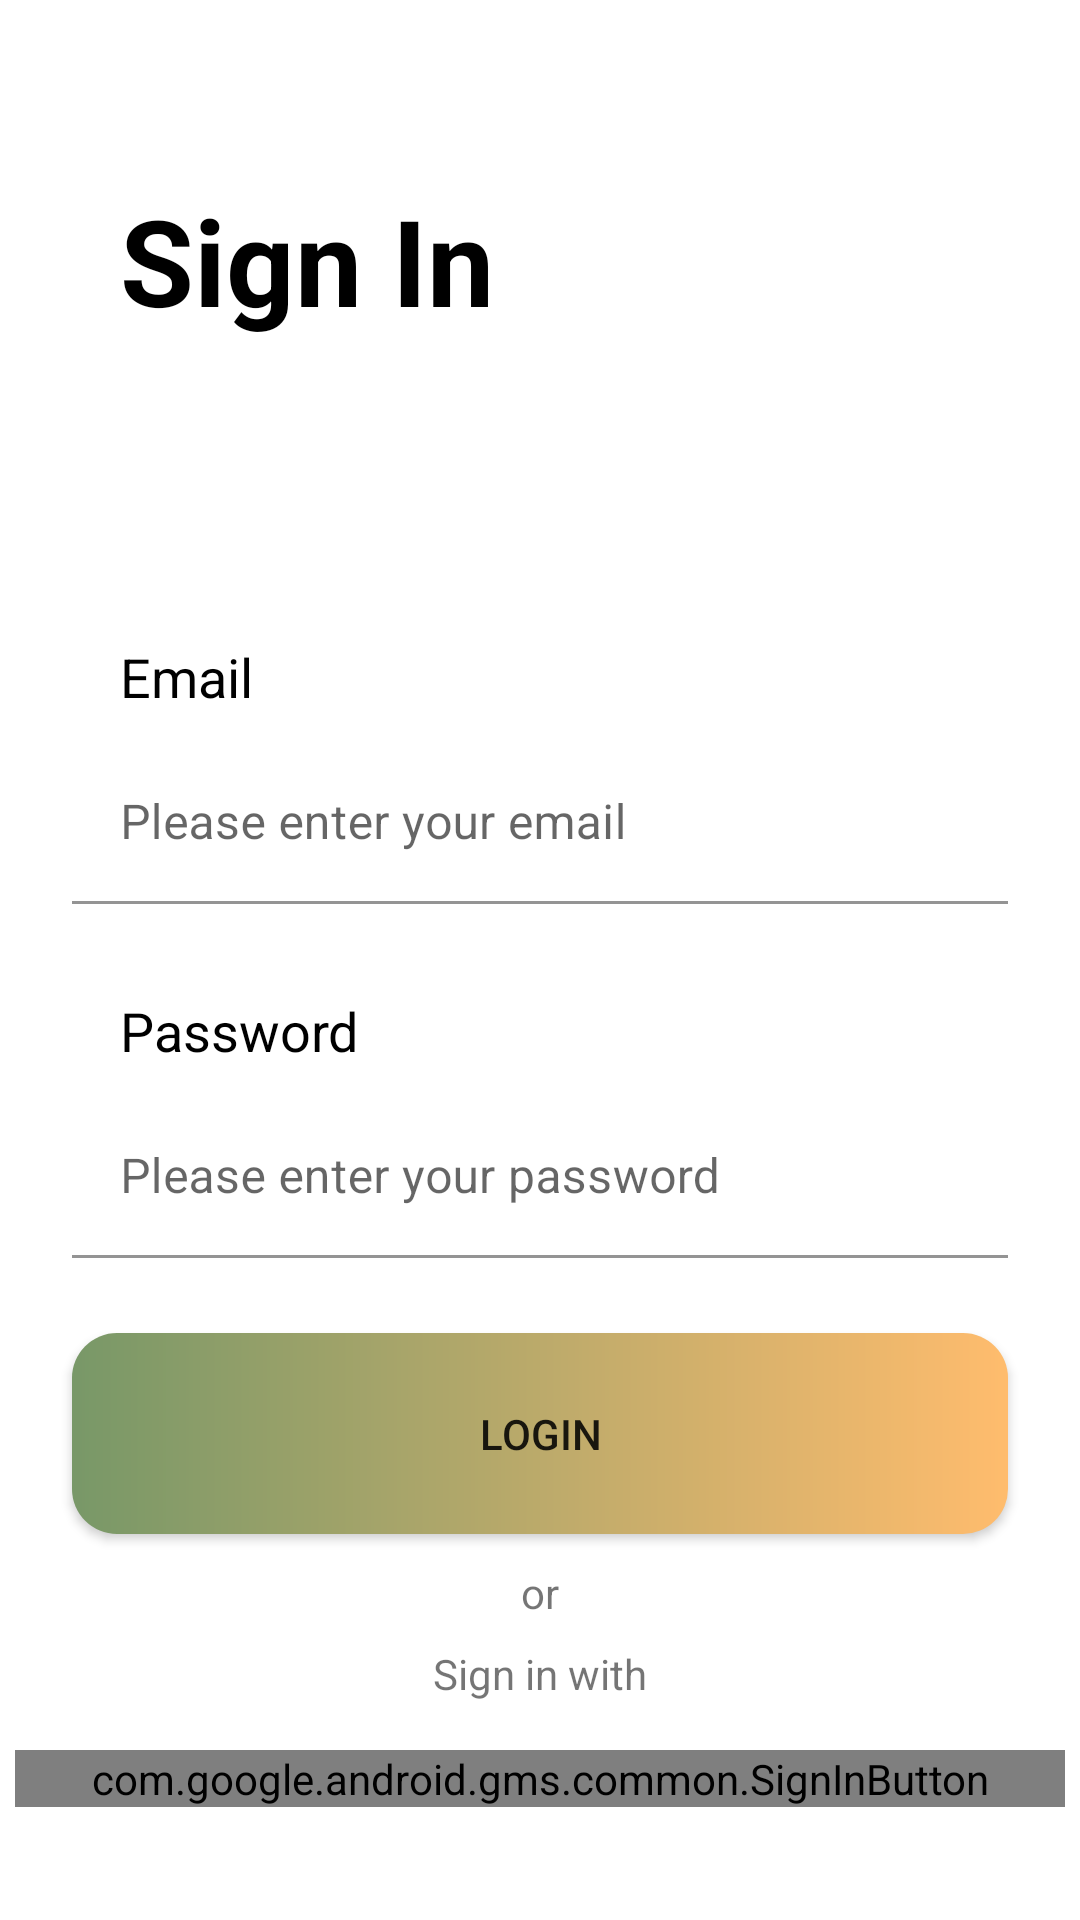

The Android layout XML behind this screen, and the referenced resources:
<!-- AndroidManifest.xml: application theme Theme.Koken -->
<!-- res/layout/activity_login.xml -->
<?xml version="1.0" encoding="utf-8"?>
<androidx.constraintlayout.widget.ConstraintLayout xmlns:android="http://schemas.android.com/apk/res/android"
    xmlns:app="http://schemas.android.com/apk/res-auto"
    xmlns:tools="http://schemas.android.com/tools"
    android:layout_width="match_parent"
    android:layout_height="match_parent"
    tools:context=".view.LoginActivity">

    <ImageView
        android:id="@+id/imageView"
        android:layout_width="wrap_content"
        android:layout_height="wrap_content"
        app:layout_constraintEnd_toEndOf="parent"
        app:layout_constraintTop_toTopOf="parent"
        app:srcCompat="@drawable/login_vector"
        android:contentDescription="@string/image_view" />

    <TextView
        android:id="@+id/tv_login"
        android:layout_width="wrap_content"
        android:layout_height="wrap_content"
        android:layout_marginStart="40dp"
        android:layout_marginTop="60dp"
        android:text="@string/sign_in"
        android:textColor="@color/black"
        android:textSize="40sp"
        android:textStyle="bold"
        app:layout_constraintEnd_toEndOf="parent"
        app:layout_constraintHorizontal_bias="0.0"
        app:layout_constraintStart_toStartOf="parent"
        app:layout_constraintTop_toTopOf="parent" />

    <TextView
        android:id="@+id/tv_email"
        android:layout_width="wrap_content"
        android:layout_height="wrap_content"
        android:layout_marginStart="40dp"
        android:layout_marginTop="100dp"
        android:text="@string/email"
        android:textColor="@color/black"
        android:textSize="@dimen/_18sp"
        app:layout_constraintStart_toStartOf="parent"
        app:layout_constraintTop_toBottomOf="@+id/tv_login" />

    <com.google.android.material.textfield.TextInputLayout
        android:id="@+id/et_email_signin"
        style="@style/Widget.MaterialComponents.TextInputLayout.FilledBox.Dense"
        android:layout_width="match_parent"
        android:layout_height="wrap_content"
        android:layout_marginStart="@dimen/_24dp"
        android:layout_marginTop="@dimen/_10dp"
        android:layout_marginEnd="@dimen/_24dp"
        app:boxStrokeColor="@color/main"
        app:boxBackgroundColor="@color/white"
        app:boxCornerRadiusTopEnd="@dimen/_15dp"
        app:boxCornerRadiusTopStart="@dimen/_15dp"
        app:boxCornerRadiusBottomEnd="@dimen/_15dp"
        app:boxCornerRadiusBottomStart="@dimen/_15dp"
        app:layout_constraintEnd_toEndOf="parent"
        app:layout_constraintStart_toStartOf="parent"
        app:layout_constraintTop_toBottomOf="@+id/tv_email">


        <com.google.android.material.textfield.TextInputEditText
            android:id="@+id/et_email"
            android:layout_width="match_parent"
            android:layout_height="wrap_content"
            android:hint="@string/txt_email"
            android:inputType="textEmailAddress" />

    </com.google.android.material.textfield.TextInputLayout>

    <TextView
        android:id="@+id/tv_password"
        android:layout_width="wrap_content"
        android:layout_height="wrap_content"
        android:layout_marginStart="40dp"
        android:layout_marginTop="@dimen/_30dp"
        android:text="@string/password"
        android:textColor="@color/black"
        android:textSize="@dimen/_18sp"
        app:layout_constraintStart_toStartOf="parent"
        app:layout_constraintTop_toBottomOf="@+id/et_email_signin" />

    <com.google.android.material.textfield.TextInputLayout
        android:id="@+id/et_password_signin"
        style="@style/Widget.MaterialComponents.TextInputLayout.FilledBox.Dense"
        android:layout_width="match_parent"
        android:layout_height="wrap_content"
        android:layout_marginStart="@dimen/_24dp"
        android:layout_marginTop="@dimen/_10dp"
        android:layout_marginEnd="@dimen/_24dp"
        app:boxStrokeColor="@color/main"
        app:boxBackgroundColor="@color/white"
        app:boxCornerRadiusTopEnd="@dimen/_15dp"
        app:boxCornerRadiusTopStart="@dimen/_15dp"
        app:boxCornerRadiusBottomEnd="@dimen/_15dp"
        app:boxCornerRadiusBottomStart="@dimen/_15dp"
        app:layout_constraintEnd_toEndOf="parent"
        app:layout_constraintStart_toStartOf="parent"
        app:layout_constraintTop_toBottomOf="@+id/tv_password">


        <com.google.android.material.textfield.TextInputEditText
            android:id="@+id/et_password"
            android:layout_width="match_parent"
            android:layout_height="wrap_content"
            android:hint="@string/txt_password"
            android:inputType="textEmailAddress" />

    </com.google.android.material.textfield.TextInputLayout>

    <Button
        android:id="@+id/btn_signin"
        android:layout_width="match_parent"
        android:layout_height="67dp"
        android:layout_marginStart="@dimen/_24dp"
        android:layout_marginTop="@dimen/_25dp"
        android:layout_marginEnd="@dimen/_24dp"
        android:background="@drawable/background_button"
        android:text="@string/text_login_button"
        app:layout_constraintEnd_toEndOf="parent"
        app:layout_constraintStart_toStartOf="parent"
        app:layout_constraintTop_toBottomOf="@+id/et_password_signin" />

    <TextView
        android:id="@+id/textView3"
        android:layout_width="wrap_content"
        android:layout_height="wrap_content"
        android:layout_marginTop="10dp"
        android:text="or"
        app:layout_constraintEnd_toEndOf="parent"
        app:layout_constraintStart_toStartOf="parent"
        app:layout_constraintTop_toBottomOf="@+id/btn_signin" />

    <TextView
        android:id="@+id/textView4"
        android:layout_width="wrap_content"
        android:layout_height="wrap_content"
        android:layout_marginTop="8dp"
        android:text="Sign in with"
        android:textSize="14sp"
        app:layout_constraintEnd_toEndOf="parent"
        app:layout_constraintStart_toStartOf="parent"
        app:layout_constraintTop_toBottomOf="@+id/textView3" />

    <com.google.android.gms.common.SignInButton
        android:id="@+id/btn_google_sign_in"
        android:layout_width="@dimen/_350dp"
        android:layout_height="wrap_content"
        android:layout_gravity="center_horizontal"
        android:layout_marginTop="16dp"
        app:layout_constraintEnd_toEndOf="parent"
        app:layout_constraintHorizontal_bias="0.491"
        app:layout_constraintStart_toStartOf="parent"
        app:layout_constraintTop_toBottomOf="@+id/textView4" />

    <TextView
        android:id="@+id/textView5"
        android:layout_width="wrap_content"
        android:layout_height="wrap_content"
        android:layout_marginStart="108dp"
        android:layout_marginTop="65dp"
        android:text="@string/don_t_have_an_account"
        app:layout_constraintStart_toStartOf="parent"
        app:layout_constraintTop_toBottomOf="@+id/btn_google_sign_in" />

    <TextView
        android:id="@+id/tv_sign_up"
        android:layout_width="wrap_content"
        android:layout_height="wrap_content"
        android:layout_marginStart="5dp"
        android:text="@string/sign_up"
        android:textColor="@color/main"
        app:layout_constraintBottom_toBottomOf="@+id/textView5"
        app:layout_constraintStart_toEndOf="@+id/textView5"
        app:layout_constraintTop_toTopOf="@+id/textView5" />


</androidx.constraintlayout.widget.ConstraintLayout>
<!-- resources referenced by this layout -->
<resources>
  <color name="black">#FF000000</color>
  <color name="main">#789868</color>
  <color name="white">#FFFFFFFF</color>
  <dimen name="_10dp">10dp</dimen>
  <dimen name="_15dp">15dp</dimen>
  <dimen name="_18sp">18sp</dimen>
  <dimen name="_24dp">24dp</dimen>
  <dimen name="_25dp">25dp</dimen>
  <dimen name="_30dp">30dp</dimen>
  <dimen name="_350dp">350dp</dimen>
  <!-- drawable background_button (drawable) -->
  <?xml version="1.0" encoding="utf-8"?>
  <shape xmlns:android="http://schemas.android.com/apk/res/android"
      android:shape="rectangle">
      <gradient android:startColor="@color/main"/>
      <gradient android:endColor="@color/secondary"/>
      <corners android:radius="@dimen/_15dp"/>
  </shape>
  <string name="don_t_have_an_account">Don\'t have an account?</string>
  <string name="email">Email</string>
  <string name="image_view">Image View</string>
  <string name="password">Password</string>
  <string name="sign_in">Sign In</string>
  <string name="sign_up">Sign Up</string>
  <string name="text_login_button">Login</string>
  <string name="txt_email">Please enter your email</string>
  <string name="txt_password">Please enter your password</string>
  <style name="Theme.Koken" parent="Theme.MaterialComponents.DayNight.DarkActionBar">
          
          <item name="colorPrimary">@color/purple_500</item>
          <item name="colorPrimaryVariant">@color/purple_700</item>
          <item name="colorOnPrimary">@color/white</item>
          
          <item name="colorSecondary">@color/teal_200</item>
          <item name="colorSecondaryVariant">@color/teal_700</item>
          <item name="colorOnSecondary">@color/black</item>
          
          <item name="android:statusBarColor" tools:targetApi="l">?attr/colorPrimaryVariant</item>
          
      </style>
  <color name="secondary">#FFBC6D</color>
  <color name="purple_500">#FF6200EE</color>
  <color name="purple_700">#FF3700B3</color>
  <color name="teal_200">#FF03DAC5</color>
  <color name="teal_700">#FF018786</color>
</resources>
